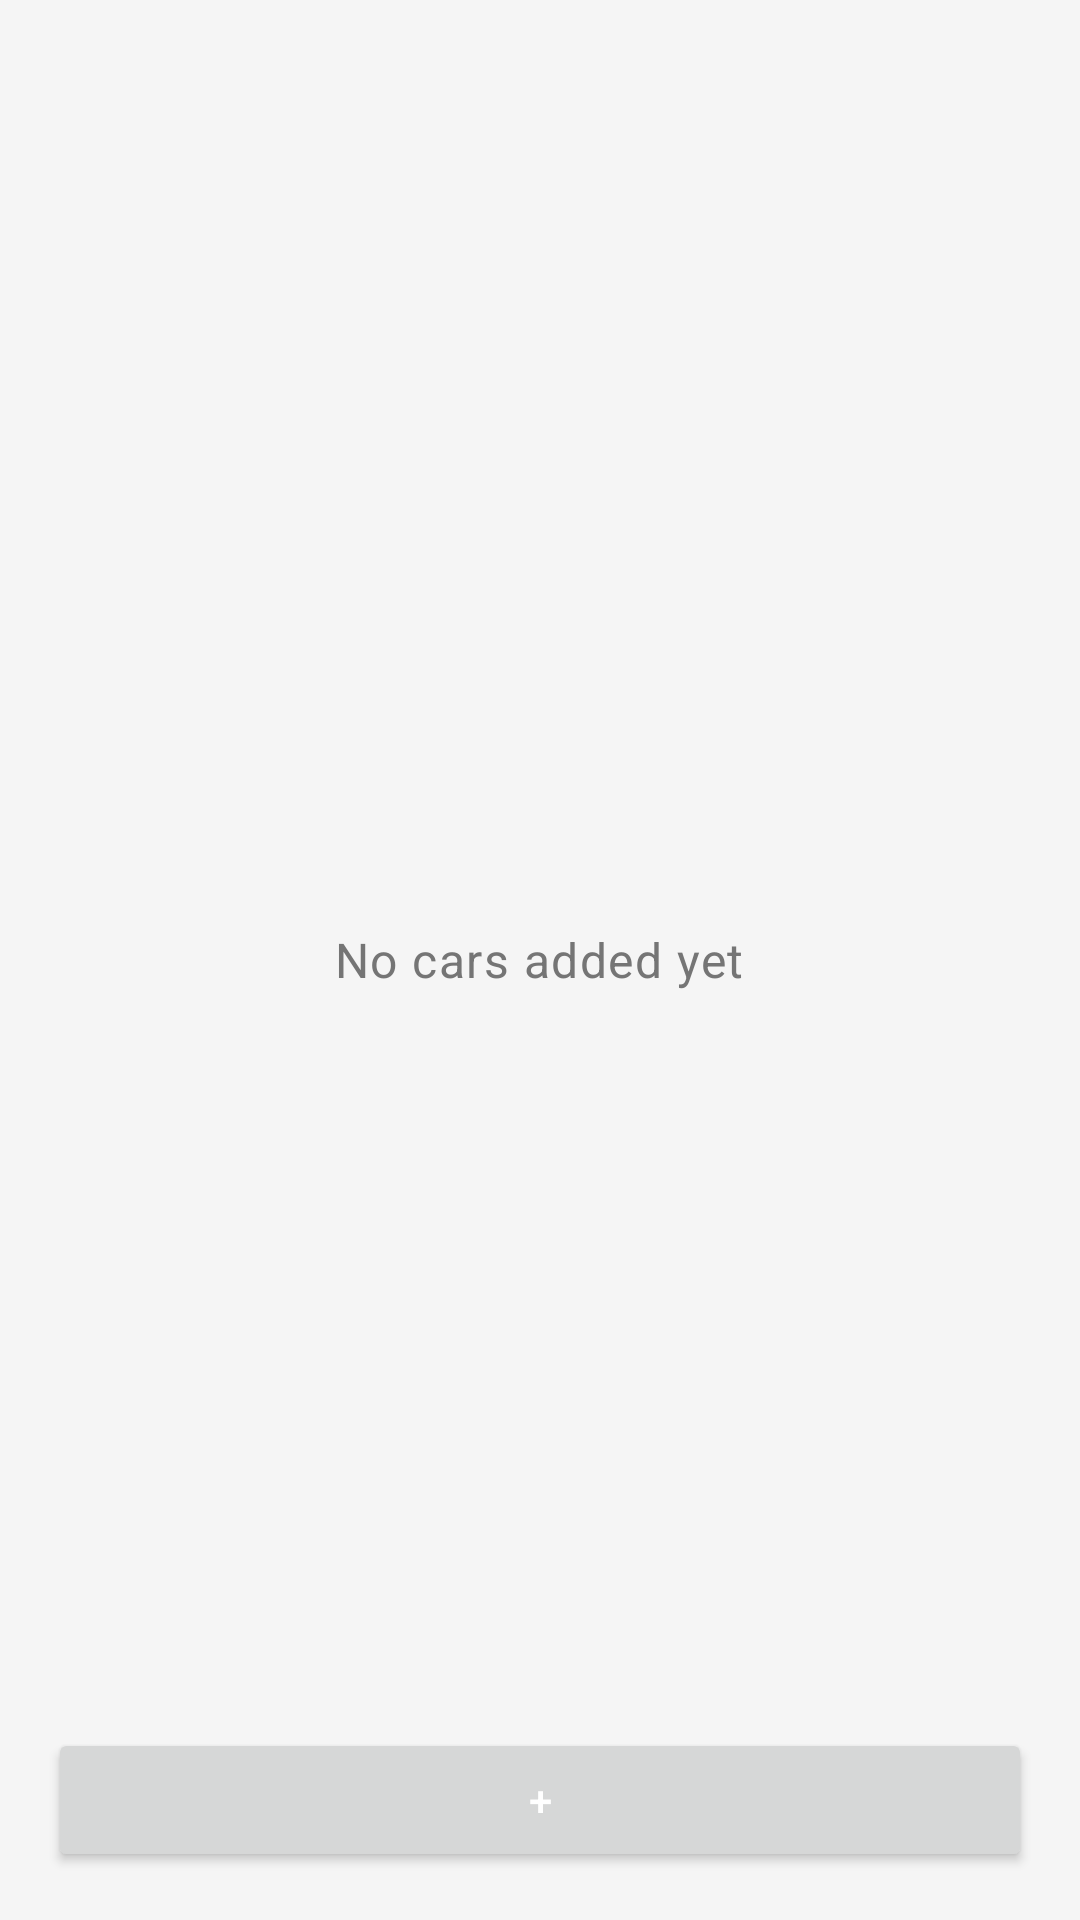

The Android layout XML behind this screen, and the referenced resources:
<!-- AndroidManifest.xml: activity theme AppTheme -->
<!-- res/layout/activity_profile.xml -->
<?xml version="1.0" encoding="utf-8"?>
<RelativeLayout xmlns:android="http://schemas.android.com/apk/res/android"
    xmlns:tools="http://schemas.android.com/tools"
    android:layout_width="match_parent"
    android:layout_height="match_parent"
    tools:context=".ProfileActivity">

    <TextView
        android:id="@+id/text_no_cars"
        android:layout_width="wrap_content"
        android:layout_height="wrap_content"
        android:layout_centerInParent="true"
        android:text="@string/no_cars"
        android:visibility="visible"
        tools:visibility="visible"
        style="@style/TextBody"/>

    <androidx.recyclerview.widget.RecyclerView
        android:id="@+id/recycler_cars"
        android:layout_width="match_parent"
        android:layout_height="match_parent"
        android:layout_below="@id/text_no_cars"
        android:visibility="gone"
        tools:listitem="@layout/item_car"/>

    <LinearLayout
        android:layout_width="match_parent"
        android:layout_height="wrap_content"
        android:layout_alignParentBottom="true"
        android:orientation="horizontal"
        android:padding="16dp"
        android:background="?android:attr/windowBackground">

        <Button
            android:id="@+id/button_add_car"
            android:layout_width="match_parent"
            android:layout_height="wrap_content"
            android:text="@string/add_cars"
            style="@style/TextButton"/>

    </LinearLayout>

</RelativeLayout>
<!-- res/layout/item_car.xml (included above) -->
<?xml version="1.0" encoding="utf-8"?>
<com.google.android.material.card.MaterialCardView xmlns:android="http://schemas.android.com/apk/res/android"
    android:layout_width="match_parent"
    android:layout_height="wrap_content"
    android:layout_margin="8dp"
    android:elevation="4dp">

    <LinearLayout
        android:layout_width="match_parent"
        android:layout_height="wrap_content"
        android:orientation="vertical"
        android:padding="16dp">

        <TextView
            android:id="@+id/text_car_name"
            android:layout_width="wrap_content"
            android:layout_height="wrap_content"
            android:textStyle="bold"
            android:textSize="18sp"
            android:text="@string/car_name_card" />

        <TextView
            android:id="@+id/text_car_model"
            android:layout_width="wrap_content"
            android:layout_height="wrap_content"
            android:text="@string/car_model_card" />
    </LinearLayout>
</com.google.android.material.card.MaterialCardView>
<!-- resources referenced by this layout -->
<resources>
  <string name="add_cars" translatable="false">+</string>
  <string name="car_model_card">Model</string>
  <string name="car_name_card">Car Name</string>
  <string name="no_cars">No cars added yet</string>
  <style name="TextBody" parent="TextAppearance.MaterialComponents.Body1">
          <item name="android:textColor">@color/gray_dark</item>
      </style>
  <style name="TextButton" parent="TextAppearance.MaterialComponents.Button">
          <item name="android:textColor">@color/white</item>
          <item name="android:textAllCaps">false</item>
      </style>
  <style name="AppTheme" parent="Theme.MaterialComponents.Light.DarkActionBar">
          <item name="colorPrimary">@color/primary</item>
          <item name="colorPrimaryDark">@color/primary_dark</item>
          <item name="colorPrimaryVariant">@color/primary_light</item>
          <item name="colorAccent">@color/accent</item>
          <item name="colorSecondary">@color/accent</item>
          <item name="colorSecondaryVariant">@color/accent_dark</item>
          <item name="colorSurface">@color/surface</item>
          <item name="colorOnPrimary">@color/white</item>
          <item name="colorOnSecondary">@color/white</item>
          <item name="colorOnSurface">@color/black</item>
          <item name="android:windowBackground">@color/background</item>
          <item name="android:divider">@color/divider</item>
          <item name="colorError">@color/error</item>
      </style>
  <color name="gray_dark">#757575</color>
  <color name="white">#FFFFFFFF</color>
  <color name="primary">#1976D2</color>
  <color name="primary_dark">#0D47A1</color>
  <color name="primary_light">#63A4FF</color>
  <color name="accent">#03A9F4</color>
  <color name="accent_dark">#007AC1</color>
  <color name="surface">#FFFFFF</color>
  <color name="black">#FF000000</color>
  <color name="background">#F5F5F5</color>
  <color name="divider">#E0E0E0</color>
  <color name="error">#D32F2F</color>
</resources>
